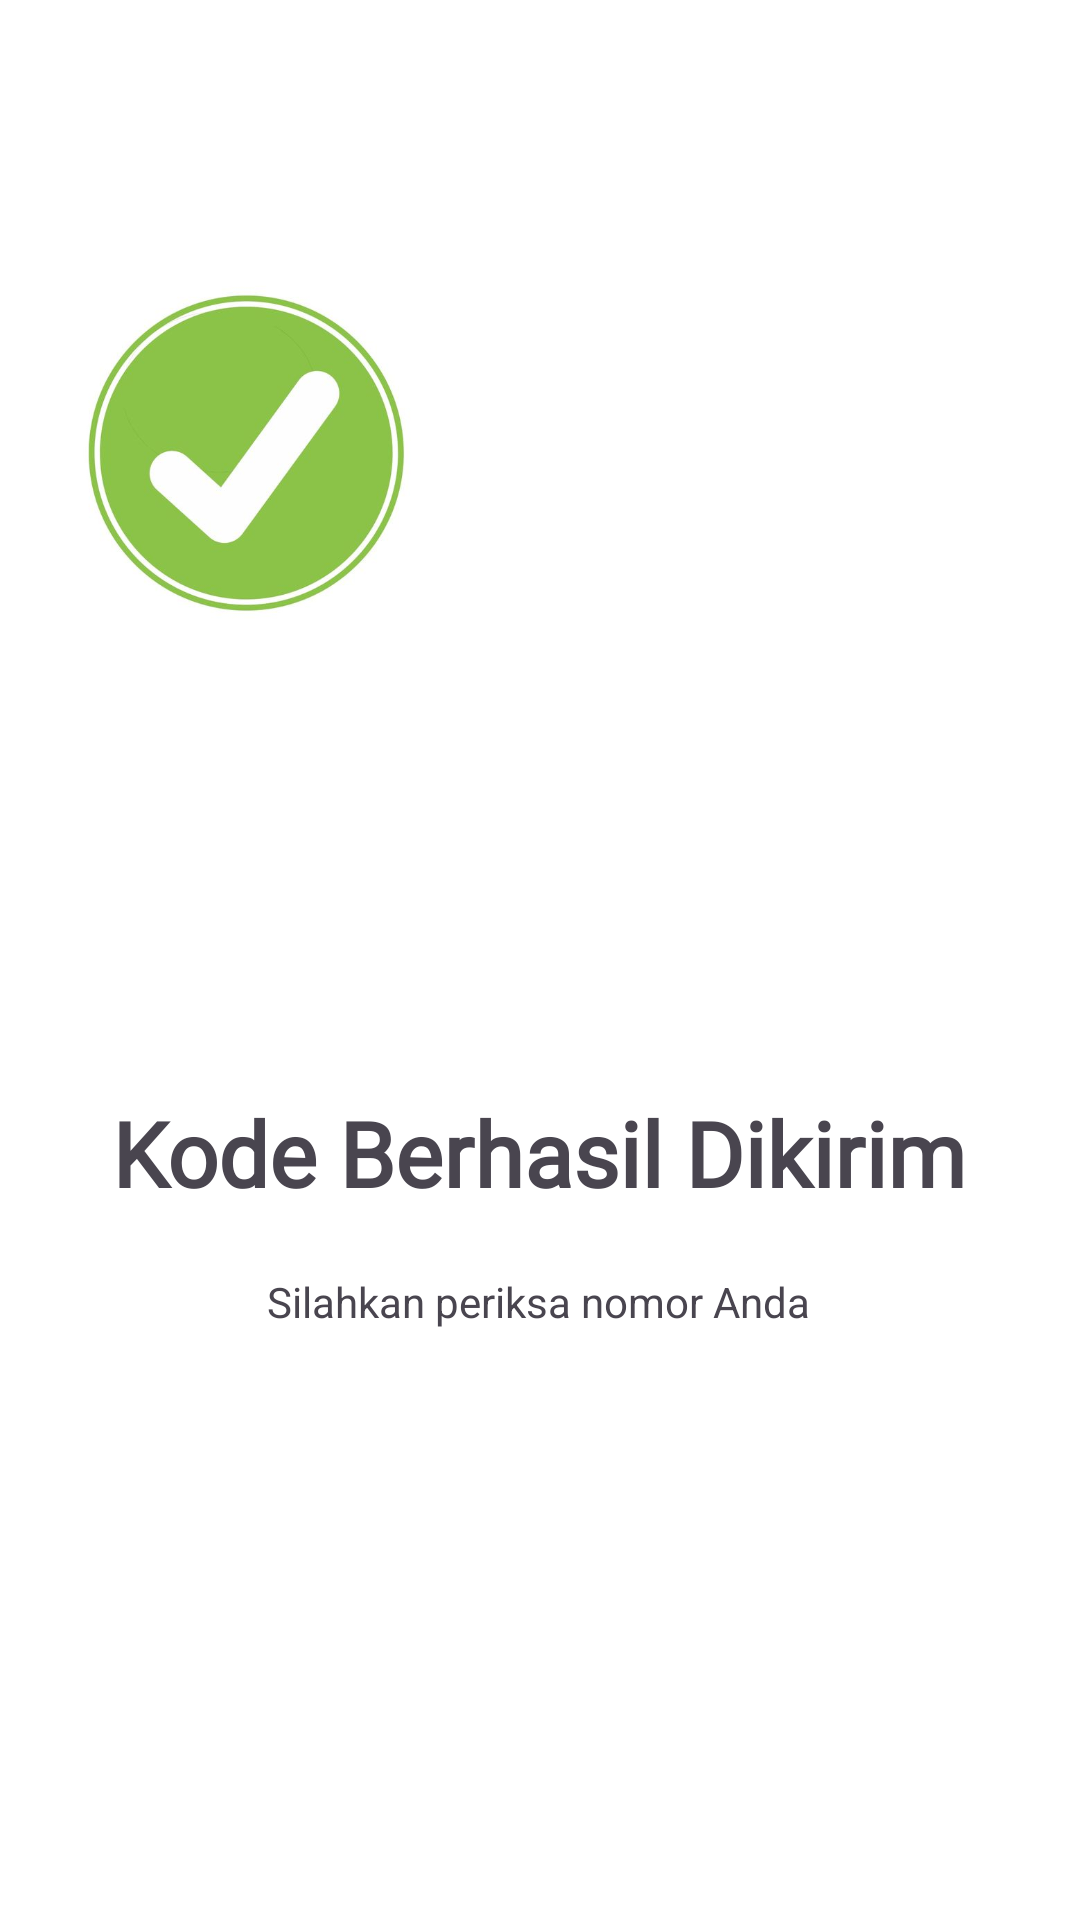

Here is an Android app screen rendered from its layout file. Give the layout XML and the strings, colors and styles it references.
<!-- AndroidManifest.xml: application theme Theme.AliyaApps -->
<!-- res/layout/activity_third_result.xml -->
<?xml version="1.0" encoding="utf-8"?>
<androidx.constraintlayout.widget.ConstraintLayout xmlns:android="http://schemas.android.com/apk/res/android"
    xmlns:app="http://schemas.android.com/apk/res-auto"
    xmlns:tools="http://schemas.android.com/tools"
    android:id="@+id/main"
    android:background="@color/white"
    android:layout_width="match_parent"
    android:layout_height="match_parent"
    tools:context=".Home.pertemuan_3.ThirdResultActivity">

    <TextView
        android:id="@+id/textView2"
        android:layout_width="wrap_content"
        android:layout_height="wrap_content"
        android:layout_marginTop="364dp"
        android:fontFamily="@font/robotocondensed_italic_variablefont_wght"
        android:text="@string/judul_baru"
        android:textSize="30dp"
        android:textStyle="bold"
        app:layout_constraintEnd_toEndOf="parent"
        app:layout_constraintHorizontal_bias="0.496"
        app:layout_constraintStart_toStartOf="parent"
        app:layout_constraintTop_toTopOf="parent" />

    <TextView
        android:id="@+id/textView3"
        android:layout_width="wrap_content"
        android:layout_height="wrap_content"
        android:layout_marginTop="20dp"
        android:text="@string/anak_judul"
        app:layout_constraintEnd_toEndOf="parent"
        app:layout_constraintHorizontal_bias="0.497"
        app:layout_constraintStart_toStartOf="parent"
        app:layout_constraintTop_toBottomOf="@+id/textView2" />

    <ImageView
        android:id="@+id/imageView2"
        android:layout_width="170dp"
        android:layout_height="294dp"
        app:srcCompat="@drawable/centang"
        tools:layout_editor_absoluteX="120dp"
        tools:layout_editor_absoluteY="110dp" />
</androidx.constraintlayout.widget.ConstraintLayout>
<!-- resources referenced by this layout -->
<resources>
  <color name="white">#FFFFFFFF</color>
  <!-- drawable centang: jpeg bitmap (drawable, 18815 bytes) -->
  <string name="anak_judul">Silahkan periksa nomor Anda</string>
  <string name="judul_baru">Kode Berhasil Dikirim</string>
  <style name="Theme.AliyaApps" parent="Base.Theme.AliyaApps" />
  <style name="Base.Theme.AliyaApps" parent="Theme.Material3.DayNight.NoActionBar" />
</resources>
